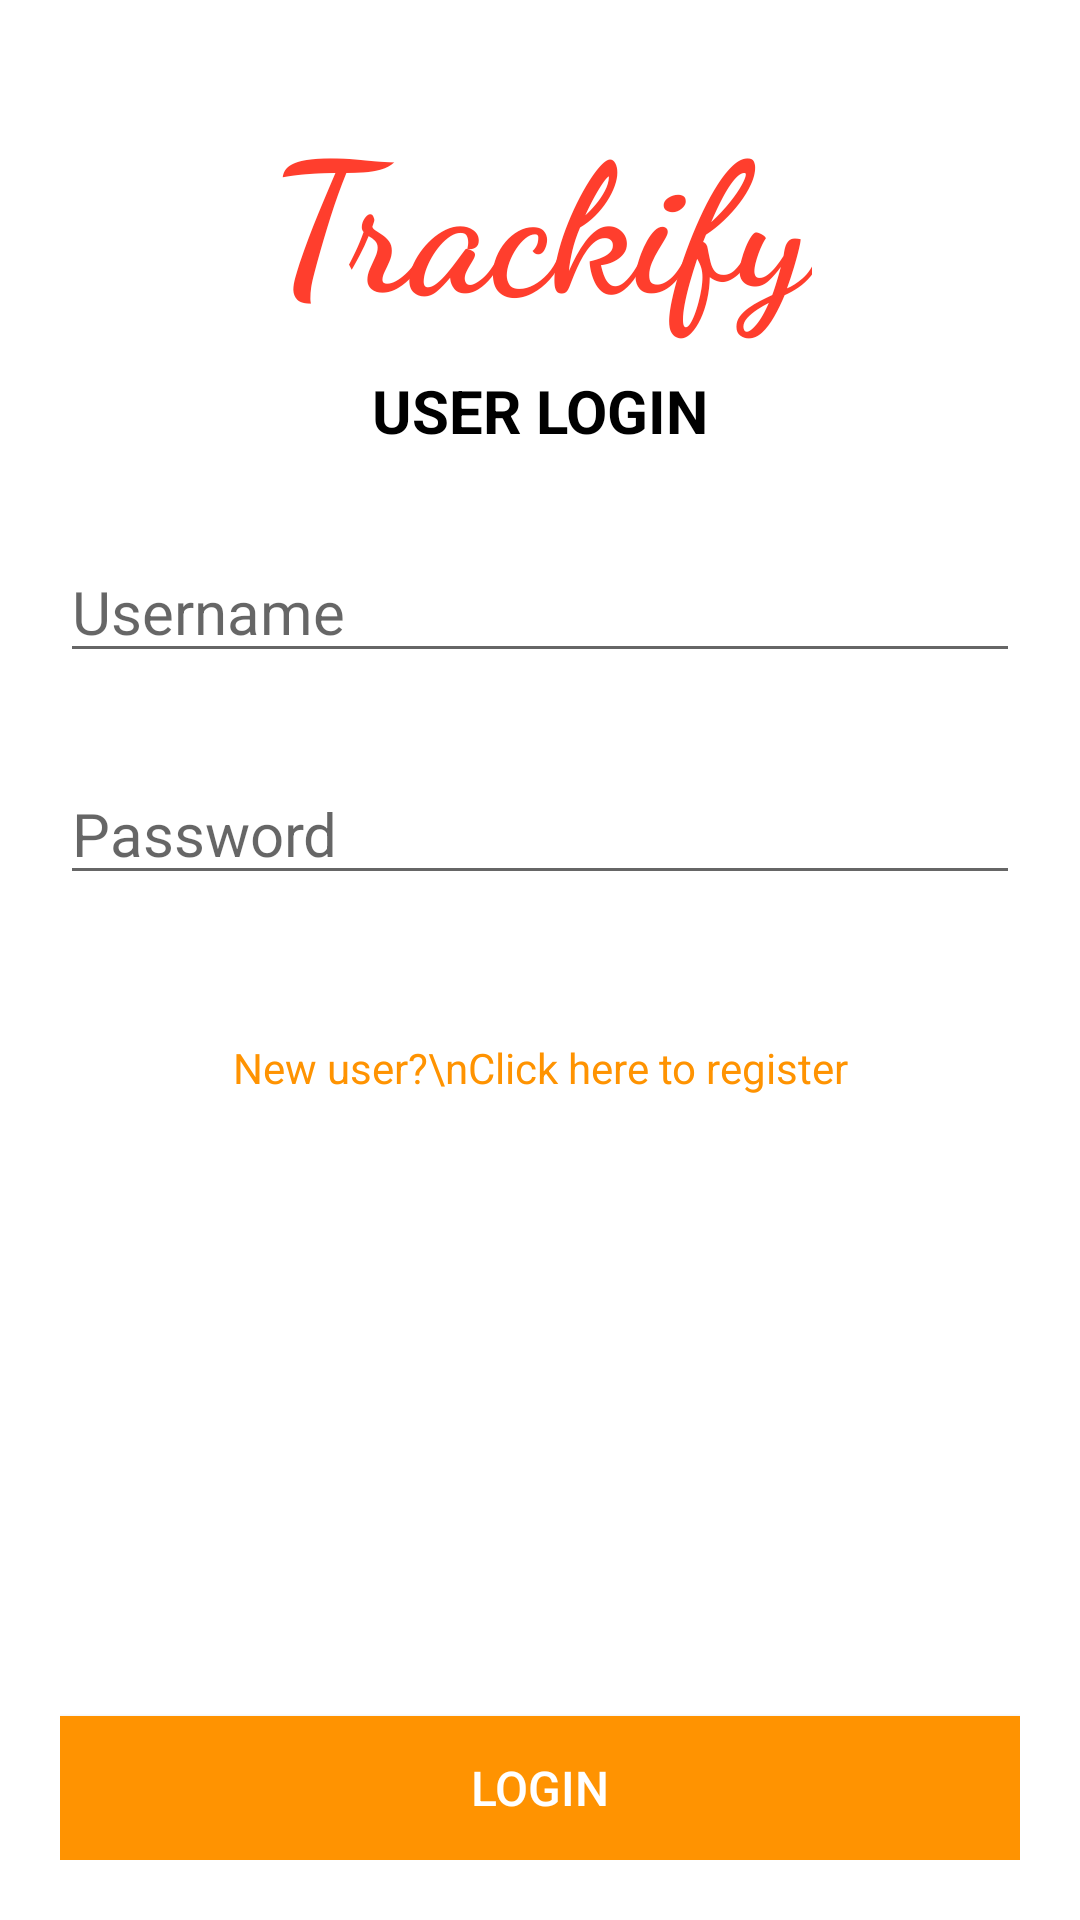

Produce the Android XML layout that renders to this screen, including the resource entries it uses.
<!-- AndroidManifest.xml: application theme AppTheme -->
<!-- res/layout/activity_login.xml -->
<?xml version="1.0" encoding="utf-8"?>
<androidx.constraintlayout.widget.ConstraintLayout xmlns:android="http://schemas.android.com/apk/res/android"
    xmlns:app="http://schemas.android.com/apk/res-auto"
    xmlns:tools="http://schemas.android.com/tools"
    android:layout_width="match_parent"
    android:layout_height="match_parent"
    android:padding="20dp"
    android:background="@color/colorWhite"
    tools:context=".LoginActivity">

    <TextView
        android:id="@+id/tvTitle"
        android:layout_width="wrap_content"
        android:layout_height="wrap_content"
        android:fontFamily="cursive"
        android:padding="10dp"
        android:text="@string/Trackify"
        android:textColor="@color/colorPrimaryDark"
        android:textSize="60sp"
        android:textStyle="bold"
        app:layout_constraintEnd_toEndOf="parent"
        app:layout_constraintStart_toStartOf="parent"
        app:layout_constraintTop_toTopOf="parent" />

    <TextView
        android:id="@+id/tvSubtitle"
        android:layout_width="wrap_content"
        android:layout_height="wrap_content"
        android:text="USER LOGIN"
        android:textColor="#000"
        android:textSize="20sp"
        android:textStyle="bold"
        app:layout_constraintEnd_toEndOf="parent"
        app:layout_constraintHorizontal_bias="0.5"
        app:layout_constraintStart_toStartOf="parent"
        app:layout_constraintTop_toBottomOf="@+id/tvTitle" />

    <EditText
        android:id="@+id/etUserName"
        android:layout_width="match_parent"
        android:layout_height="wrap_content"
        android:layout_marginTop="30dp"
        android:ems="10"
        android:hint="Username"
        android:inputType="text"
        android:textSize="20sp"
        app:layout_constraintEnd_toEndOf="parent"
        app:layout_constraintHorizontal_bias="0.5"
        app:layout_constraintStart_toStartOf="parent"
        app:layout_constraintTop_toBottomOf="@+id/tvSubtitle" />

    <EditText
        android:id="@+id/etPassword"
        android:layout_width="match_parent"
        android:layout_height="wrap_content"
        android:layout_marginTop="30dp"
        android:ems="10"
        android:hint="Password"
        android:inputType="textPassword"
        android:textSize="20sp"
        app:layout_constraintEnd_toEndOf="parent"
        app:layout_constraintHorizontal_bias="1.0"
        app:layout_constraintStart_toStartOf="parent"
        app:layout_constraintTop_toBottomOf="@+id/etUserName" />

    <Button
        android:id="@+id/btnLogin"
        android:layout_width="match_parent"
        android:layout_height="wrap_content"
        android:background="@color/colorPrimary"
        android:text="LOGIN"
        android:textColor="@android:color/background_light"
        android:textSize="16sp"
        app:layout_constraintBottom_toBottomOf="parent"
        app:layout_constraintEnd_toEndOf="parent"
        app:layout_constraintHorizontal_bias="0.5"
        app:layout_constraintStart_toStartOf="parent" />

    <TextView
        android:id="@+id/tvRegisterLink"
        android:layout_width="wrap_content"
        android:layout_height="wrap_content"
        android:layout_marginTop="48dp"
        android:gravity="center"
        android:text="New user?\nClick here to register"
        android:textColor="@color/colorPrimary"
        app:layout_constraintEnd_toEndOf="parent"
        app:layout_constraintHorizontal_bias="0.5"
        app:layout_constraintStart_toStartOf="parent"
        app:layout_constraintTop_toBottomOf="@+id/etPassword" />

</androidx.constraintlayout.widget.ConstraintLayout>
<!-- resources referenced by this layout -->
<resources>
  <color name="colorPrimary">#FF9301</color>
  <color name="colorPrimaryDark">#FF3E2D</color>
  <color name="colorWhite">#FFFFFF</color>
  <string name="Trackify">Trackify</string>
  <style name="AppTheme" parent="Theme.AppCompat.Light.NoActionBar">
           Customize your theme here.
          <item name="colorPrimary">@color/colorPrimary</item>
          <item name="colorPrimaryDark">@color/colorPrimaryDark</item>
          <item name="colorAccent">@color/colorWhite</item>
          <item name="windowNoTitle">true</item>
          <item name="windowActionBar">false</item>
      </style>
</resources>
